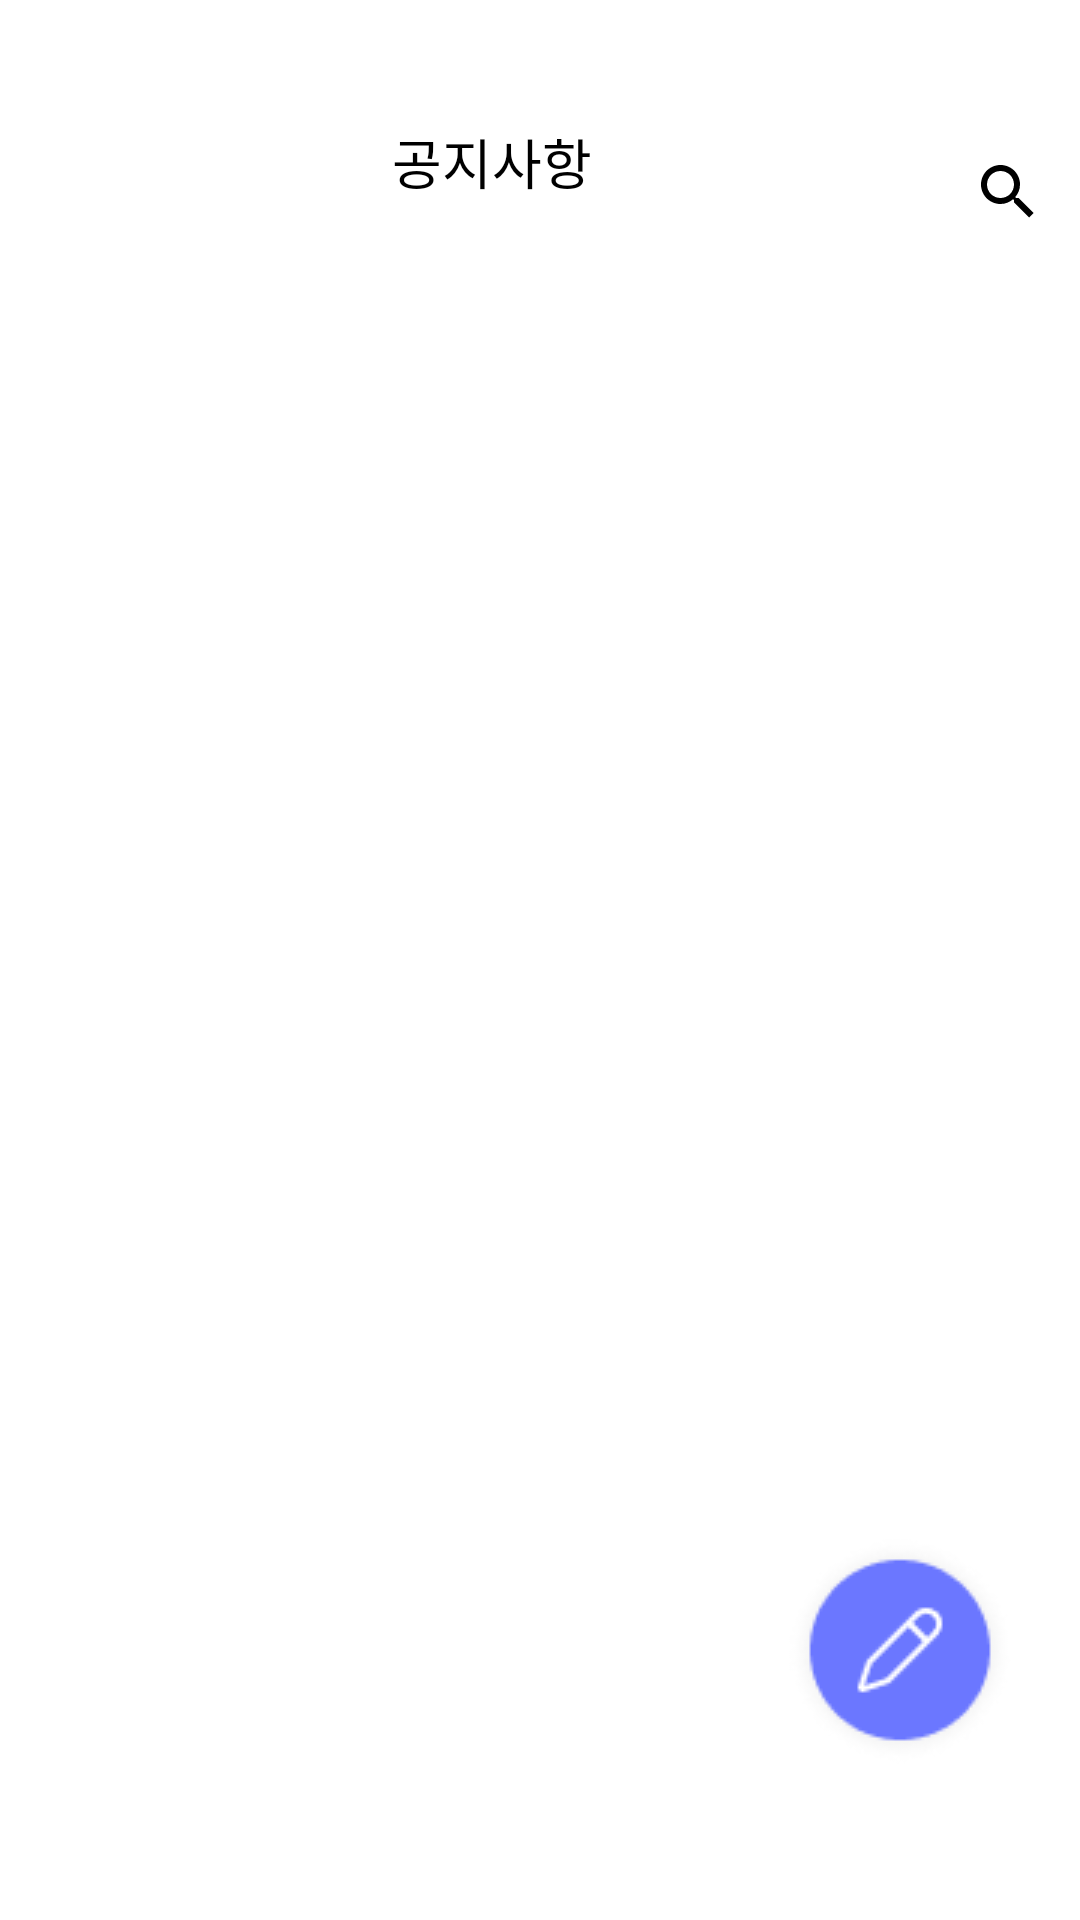

This screen was rendered from an Android layout file. Write that file and the resources it references.
<!-- AndroidManifest.xml: application theme Theme.SonagiBookapp -->
<!-- res/layout/activity_notice_list.xml -->
<?xml version="1.0" encoding="utf-8"?>
<androidx.constraintlayout.widget.ConstraintLayout xmlns:android="http://schemas.android.com/apk/res/android"
    xmlns:app="http://schemas.android.com/apk/res-auto"
    xmlns:tools="http://schemas.android.com/tools"
    android:layout_width="match_parent"
    android:layout_height="match_parent"
    tools:context=".notice.NoticeListActivity">
    <androidx.appcompat.widget.Toolbar
        android:layout_width="match_parent"
        android:layout_height="wrap_content"
        android:id="@+id/noticeListToolbar"
        app:layout_constraintTop_toTopOf="parent"
        android:background="@color/white"
        android:paddingTop="40dp"
        android:theme="@style/ToolbarTheme">
        <LinearLayout
            android:layout_width="match_parent"
            android:layout_height="wrap_content"
            android:orientation="horizontal"
            android:gravity="center">
            <TextView
                android:gravity="center"
                android:layout_width="wrap_content"
                android:layout_height="wrap_content"
                android:text="공지사항"
                android:layout_marginBottom="10dp"
                android:textColor="@color/black"
                android:textSize="18dp"
                android:layout_weight="10"
                android:fontFamily="@font/bold"
                android:includeFontPadding="false"
                android:visibility="visible"
                android:id="@+id/noticeListToolbarTitle"/>
            <SearchView
                android:layout_width="wrap_content"
                android:layout_height="wrap_content"
                app:searchIcon="@drawable/search"
                android:id="@+id/noticeListToolbarSearchInput"/>
















        </LinearLayout>
    </androidx.appcompat.widget.Toolbar>

    <androidx.recyclerview.widget.RecyclerView
        android:layout_width="wrap_content"
        android:layout_height="wrap_content"
        android:id="@+id/noticeListNoticeContainer"
        app:layout_constraintStart_toStartOf="parent"
        app:layout_constraintEnd_toEndOf="parent"
        app:layout_constraintTop_toBottomOf="@id/noticeListToolbar"
        android:layout_marginTop="10dp"
        android:orientation="vertical"/>


    <ImageView
        android:id="@+id/noticeListAddBtn"
        android:layout_width="wrap_content"
        android:layout_height="wrap_content"
        android:src="@drawable/noticeeditbtn"
        app:layout_constraintEnd_toEndOf="parent"
        app:layout_constraintBottom_toBottomOf="parent"
        android:layout_marginEnd="20dp"
        android:layout_marginBottom="50dp"/>


</androidx.constraintlayout.widget.ConstraintLayout>
<!-- resources referenced by this layout -->
<resources>
  <color name="black">#FF000000</color>
  <color name="white">#FFFFFFFF</color>
  <!-- drawable noticeeditbtn: png bitmap (drawable, 3017 bytes) -->
  <!-- drawable search: png bitmap (drawable, 838 bytes) -->
  <style name="ToolbarTheme" parent="@style/Theme.AppCompat.Light.NoActionBar">
          <item name="colorControlNormal">@color/black</item>
      </style>
  <style name="Theme.SonagiBookapp" parent="Theme.MaterialComponents.DayNight.NoActionBar">
          
          <item name="colorPrimary">@color/purple_500</item>
          <item name="colorPrimaryVariant">#FFFFFF</item>
          <item name="colorOnPrimary">@color/white</item>
          
          <item name="colorSecondary">@color/teal_200</item>
          <item name="colorSecondaryVariant">@color/teal_700</item>
          <item name="colorOnSecondary">@color/black</item>
          <item name="android:windowTranslucentStatus">true</item>
  
          
      </style>
  <color name="purple_500">#FF6200EE</color>
  <color name="teal_200">#FF03DAC5</color>
  <color name="teal_700">#FF018786</color>
</resources>
